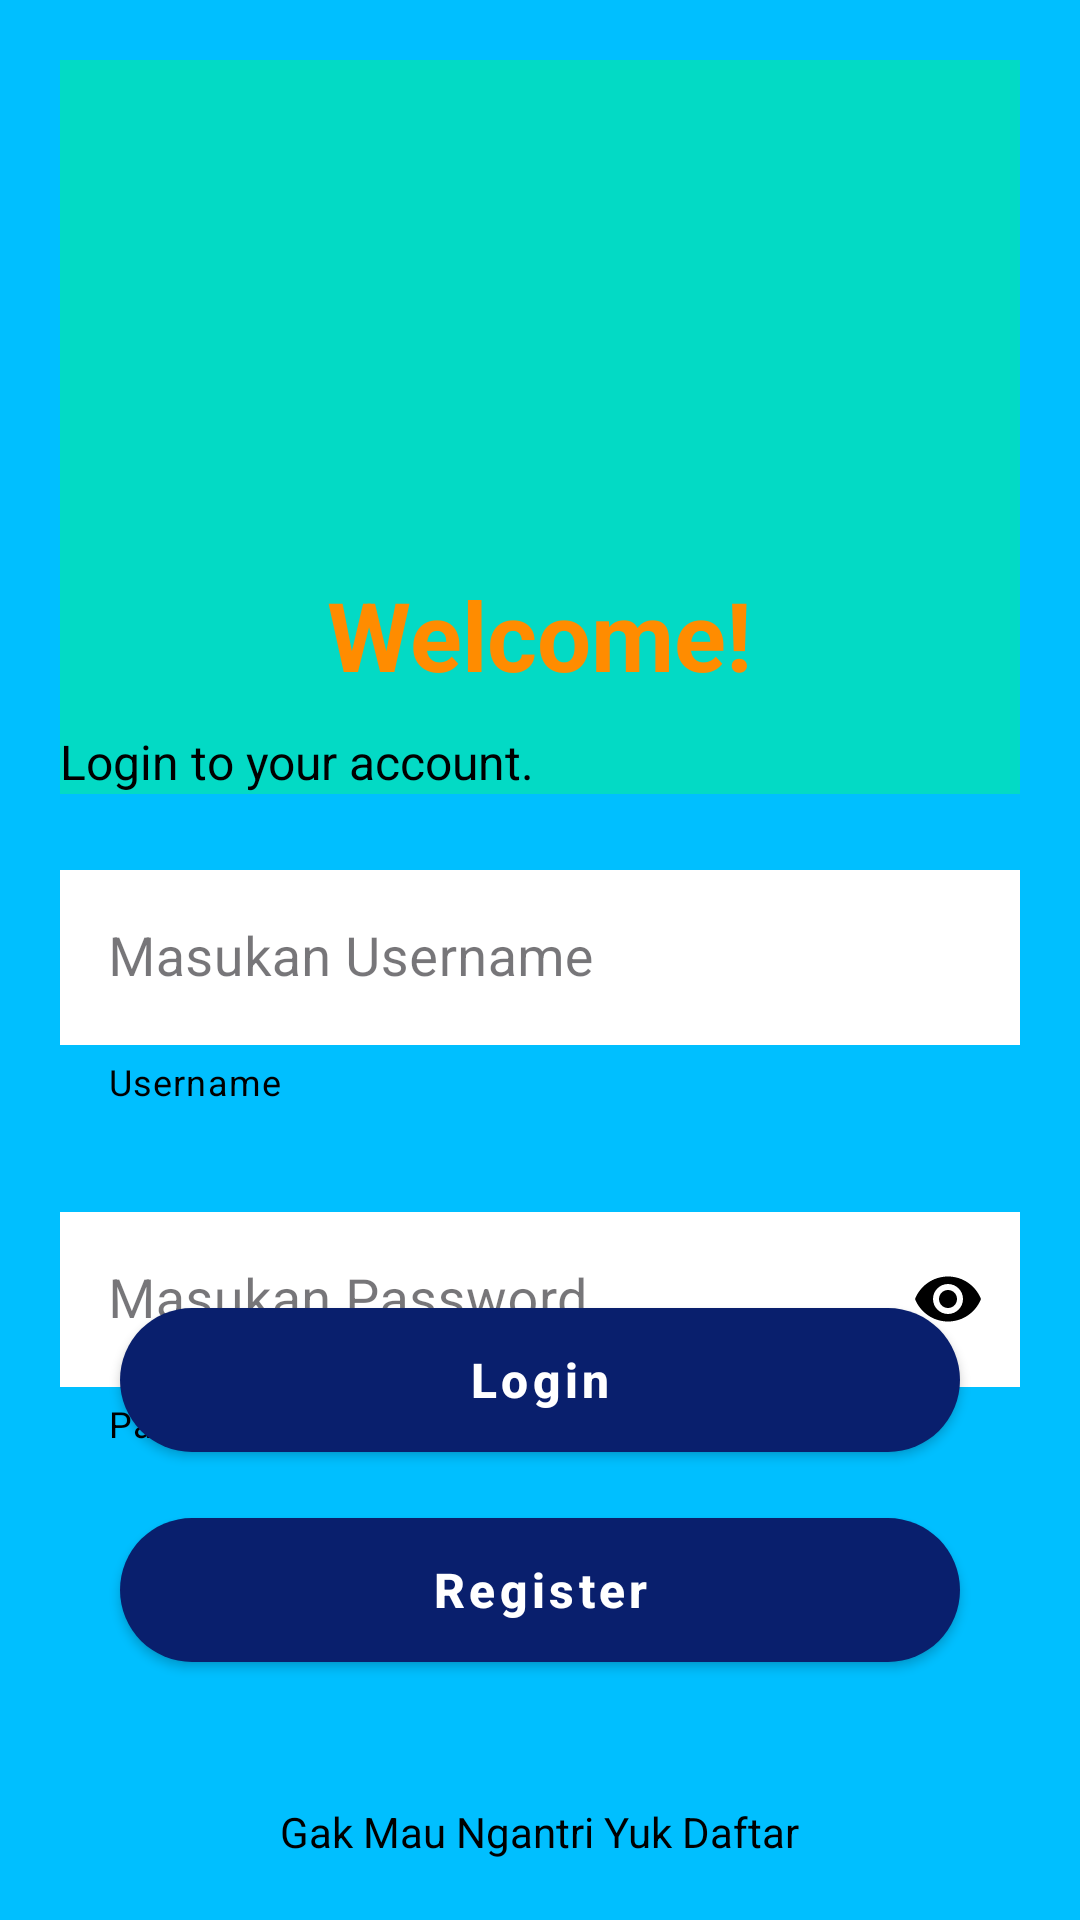

Reconstruct the res/layout file that produces this screen, plus the resources it refers to.
<!-- AndroidManifest.xml: application theme Theme.Hasilkerjakeras -->
<!-- res/layout/activity_login.xml -->
<?xml version="1.0" encoding="utf-8"?>
<androidx.coordinatorlayout.widget.CoordinatorLayout xmlns:android="http://schemas.android.com/apk/res/android"
    xmlns:app="http://schemas.android.com/apk/res-auto"
    android:layout_width="match_parent"
    android:layout_height="match_parent"
    android:background="#00BFFF"
    android:fitsSystemWindows="true">

    <LinearLayout
        android:layout_width="match_parent"
        android:layout_height="wrap_content"
        android:layout_margin="20dp"
        android:orientation="vertical">

        <androidx.appcompat.widget.LinearLayoutCompat
            android:id="@+id/linearHeader"
            android:layout_width="match_parent"
            android:layout_height="wrap_content"
            android:background="@color/teal_200"
            android:orientation="vertical">

            <androidx.appcompat.widget.AppCompatImageView
                android:layout_width="150dp"
                android:layout_height="150dp"
                android:layout_gravity="center"
                android:src="@drawable/ic_login" />

            <TextView
                android:layout_width="wrap_content"
                android:layout_height="wrap_content"
                android:layout_marginTop="20dp"
                android:text="Welcome!"
                android:layout_gravity="center"
                android:textColor="@color/Orange_login"
                android:textSize="32sp"
                android:textStyle="bold" />

            <TextView
                android:layout_width="wrap_content"
                android:layout_height="wrap_content"
                android:text="Login to your account."
                android:textColor="@color/black"
                android:layout_marginTop="10dp"
                android:textSize="16sp" />

        </androidx.appcompat.widget.LinearLayoutCompat>

        <com.google.android.material.textfield.TextInputLayout
            style="@style/Widget.MaterialComponents.TextInputLayout.OutlinedBox"
            android:layout_width="match_parent"
            android:layout_height="wrap_content"
            android:layout_marginTop="20dp"
            app:boxCornerRadiusBottomEnd="20dp"
            app:boxCornerRadiusBottomStart="20dp"
            app:boxCornerRadiusTopEnd="20dp"
            app:boxCornerRadiusTopStart="20dp"
            app:boxStrokeColor="@color/black"
            app:helperText="Username"
            app:helperTextTextColor="@color/black"
            app:hintTextColor="@color/black">

            <com.google.android.material.textfield.TextInputEditText
                android:id="@+id/inputUser"
                android:layout_width="match_parent"
                android:layout_height="wrap_content"
                android:layout_gravity="center"
                android:hint="Masukan Username"
                android:background="@color/white"
                android:imeOptions="actionNext"
                android:inputType="text"
                android:maxLines="1"
                android:singleLine="true"
                android:textColor="@color/black"
                android:textColorHint="@color/black"
                android:textSize="18sp" />

        </com.google.android.material.textfield.TextInputLayout>

        <com.google.android.material.textfield.TextInputLayout
            style="@style/Widget.MaterialComponents.TextInputLayout.OutlinedBox"
            android:layout_width="match_parent"
            android:layout_height="wrap_content"
            android:layout_marginTop="30dp"
            app:boxCornerRadiusBottomEnd="20dp"
            app:boxCornerRadiusBottomStart="20dp"
            app:boxCornerRadiusTopEnd="20dp"
            app:boxCornerRadiusTopStart="20dp"
            app:boxStrokeColor="@color/black"
            app:helperText="Password"
            app:helperTextTextColor="@color/black"
            app:hintTextColor="@color/black"
            app:passwordToggleEnabled="true"
            app:passwordToggleTint="@color/black">

            <com.google.android.material.textfield.TextInputEditText
                android:id="@+id/inputPassword"
                android:layout_width="match_parent"
                android:layout_height="wrap_content"
                android:layout_gravity="center"
                android:hint="Masukan Password"
                android:imeOptions="actionDone"
                android:background="@color/white"
                android:inputType="textPassword"
                android:maxLines="1"
                android:singleLine="true"
                android:textColor="@color/black"
                android:textColorHint="@color/black"
                android:textSize="18sp" />

        </com.google.android.material.textfield.TextInputLayout>

    </LinearLayout>

    <com.google.android.material.button.MaterialButton
        android:id="@+id/btnLogin"
        style="@style/Widget.MaterialComponents.Button"
        android:layout_width="match_parent"
        android:layout_height="60dp"
        android:layout_gravity="bottom"
        android:layout_marginStart="40dp"
        android:layout_marginTop="40dp"
        android:layout_marginEnd="40dp"
        android:layout_marginBottom="150dp"
        android:text="Login"
        android:textAllCaps="false"
        android:textColor="@color/white"
        android:textSize="16sp"
        android:textStyle="bold"
        android:theme="@style/Theme.MaterialComponents"
        app:backgroundTint="@color/BiruRemaja"
        app:cornerRadius="50dp"
        app:elevation="5dp"
        app:rippleColor="@color/primary" />

    <com.google.android.material.button.MaterialButton
        android:id="@+id/btnRegister"
        style="@style/Widget.MaterialComponents.Button"
        android:layout_width="match_parent"
        android:layout_height="60dp"
        android:layout_gravity="bottom"
        android:layout_marginStart="40dp"
        android:layout_marginEnd="40dp"
        android:layout_marginBottom="80dp"
        android:text="Register"
        android:textAllCaps="false"
        android:textColor="@color/white"
        android:textSize="16sp"
        android:textStyle="bold"
        android:theme="@style/Theme.MaterialComponents"
        app:backgroundTint="@color/BiruRemaja"
        app:cornerRadius="50dp"
        app:elevation="5dp"
        app:rippleColor="@color/primary" />

    <TextView
        android:layout_width="wrap_content"
        android:layout_height="wrap_content"
        android:layout_gravity="bottom|center"
        android:layout_marginBottom="20dp"
        android:text="Gak Mau Ngantri Yuk Daftar"
        android:textColor="@color/black"
        android:textSize="14sp" />

</androidx.coordinatorlayout.widget.CoordinatorLayout>
<!-- resources referenced by this layout -->
<resources>
  <color name="BiruRemaja">#091F6D</color>
  <color name="Orange_login">#FF8C00</color>
  <color name="black">#FF000000</color>
  <color name="primary">#DD3E46</color>
  <color name="teal_200">#FF03DAC5</color>
  <color name="white">#FFFFFFFF</color>
  <style name="Theme.Hasilkerjakeras" parent="Base.Theme.Hasilkerjakeras" />
  <style name="Base.Theme.Hasilkerjakeras" parent="Theme.Material3.DayNight.NoActionBar">
          
          
      </style>
</resources>
